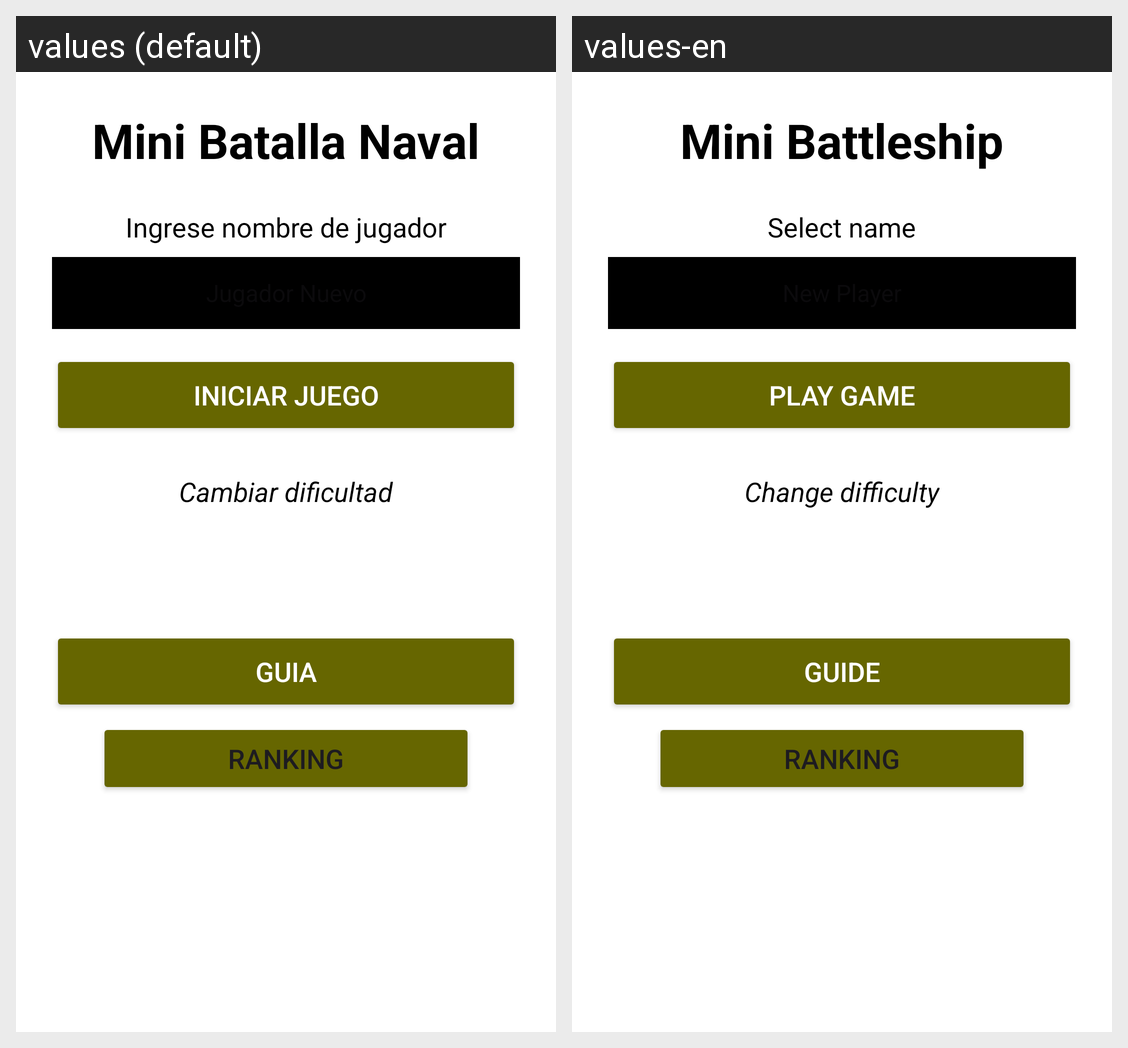

Here is an Android app screen in its default locale and in the app's own translations. Write out the translated-string differences for the strings that appear on this screen.
Android screen res/layout/activity_main.xml rendered under 2 locales, left to right: values (default), values-en. Device: Nexus 5 (rendered at 1080×1920; each locale shown at half size, 540×960, under a caption strip naming it); theme Theme.BatallaNaval.
Strings drawn on this screen, with the default value and each locale's value (text and hints the layout hard-codes, and strings that could not be matched under every locale, appear in the picture but are not listed):

titulo
  values: Mini Batalla Naval
  values-en: Mini Battleship

usuario
  values: Ingrese nombre de jugador
  values-en: Select name

btnInicio
  values: Iniciar juego
  values-en: Play Game

stringDificultad
  values: Cambiar dificultad
  values-en: Change difficulty

ayuda
  values: Guia
  values-en: Guide
